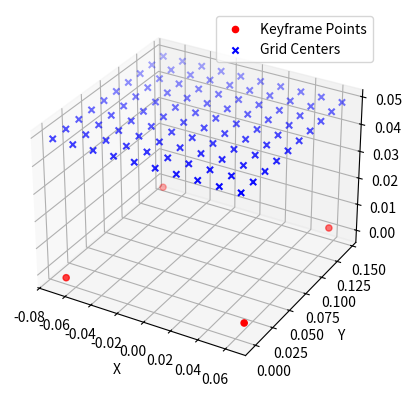

This chart was generated by the following Python code:
import json

import matplotlib.pyplot as plt
import numpy as np
from mpl_toolkits.mplot3d import Axes3D

# Given keyframes
keyframes = [
    {
      "matrix": "[-0.05050521304467104,0.9987237973810936,1.6653345369377348e-16,0,-0.016501846752466187,-0.0008344942696361102,0.9998634870186388,0,0.9985874586179571,0.05049831842746444,0.016522933363296688,0,-0.0653132042308587,-0.0033028724287530297,-0.0010806922437654192,1]",
      "fov": 45,
      "aspect": 1.621621622,
      "properties": "[[\"FOV\",35],[\"NAME\",\"Camera 0\"],[\"TIME\",0]]"
    },
    {
      "matrix": "[-0.05050521304467104,0.9987237973810936,1.6653345369377348e-16,0,-0.016501846752466187,-0.0008344942696361102,0.9998634870186388,0,0.9985874586179571,0.05049831842746444,0.016522933363296688,0,-0.07137382979621941,0.1426573214195612,-0.0010806922437654207,1]",
      "fov": 45,
      "aspect": 1.621621622,
      "properties": "[[\"FOV\",35],[\"NAME\",\"Camera 1\"],[\"TIME\",0.3333333333333333]]"
    },
    {
      "matrix": "[-0.050505213044671926,0.9987237973810938,5.551115123125783e-17,0,-0.016501846752466076,-0.0008344942696361102,0.9998634870186389,0,0.9985874586179571,0.050498318427464994,0.016522933363296355,0,0.05844253982411485,0.14508339124208902,0.0010672890934631022,1]",
      "fov": 45,
      "aspect": 1.621621622,
      "properties": "[[\"FOV\",35],[\"NAME\",\"Camera 2\"],[\"TIME\",0.6666666666666666]]"
    },
    {
      "matrix": "[-0.05050521304467237,0.998723797381094,5.551115123125783e-17,0,-0.01650184675246591,-0.0008344942696363322,0.9998634870186391,0,0.9985874586179573,0.050498318427465494,0.016522933363296133,0,0.06450316538947501,0.003261908966817442,0.0010672890934630749,1]",
      "fov": 45,
      "aspect": 1.621621622,
      "properties": "[[\"FOV\",35],[\"NAME\",\"Camera 3\"],[\"TIME\",1]]"
    }
]

# Extract the last three 3D points from each keyframe
points = []
for keyframe in keyframes:
    matrix = np.array(eval(keyframe["matrix"]))
    # Get the first 3 elements of the last 4 elements of the matrix
    points.append(matrix[12:15])

# Define your four 3D coordinates (replace these with your own coordinates)
coordinates = np.array(points)

# Find the minimum and maximum values for each dimension
min_coords = np.min(coordinates, axis=0)
max_coords = np.max(coordinates, axis=0)

# Number of grid centers
num_centers = 10

# Calculate the step size for each dimension
step_x = (max_coords[0] - min_coords[0]) / (num_centers - 1)
step_y = (max_coords[1] - min_coords[1]) / (num_centers - 1)

# Limit the spread of grid centers along the z-axis (adjust as needed)
min_z = min_coords[2]
max_z = min_coords[2] + 0.1  # Adjust this value to control the spread along the z-axis


# Generate the grid centers on the rectangular plane
grid_centers = []
for i in range(num_centers):
    for j in range(num_centers):
        x = min_coords[0] + i * step_x
        y = min_coords[1] + j * step_y
        z = (max_z + min_z) / 2
        grid_centers.append([x, y, z])

# Create a 3D scatter plot for the extracted points
points = np.array(points)
fig = plt.figure()
ax = fig.add_subplot(111, projection='3d')
ax.scatter(points[:, 0], points[:, 1], points[:, 2], c='r', marker='o', label='Keyframe Points')

# Assuming you already have the grid_centers from the previous code
grid_centers = np.array(grid_centers)
ax.scatter(grid_centers[:, 0], grid_centers[:, 1], grid_centers[:, 2], c='b', marker='x', label='Grid Centers')

# Set axis labels
ax.set_xlabel('X')
ax.set_ylabel('Y')
ax.set_zlabel('Z')

# Show the plot
plt.legend()
plt.show()

given_matrix_str = [0.0017185946975362132,0.9999985232150423,1.1102230246251565e-16,0,0.005474302260813246,-0.000009408120732024017,0.9999850158508599,0,0.9999835390880305,-0.0017185689458568132,-0.00547431034519219,0]

# Parse the given matrix into a NumPy array
new_matrices = []
camera_path = []

print(grid_centers)
# Iterate through each grid center
for i in range(len(grid_centers)):
    rotation_matrix = np.reshape(given_matrix_str, (3,4))  # Reshape the matrix into a 4x3 matrix
    # Get transpose of the rotation matrix
    rotation_matrix = np.transpose(rotation_matrix)
    # Create a new transformation matrix by appending the translation components and a 1
    camera_to_world = [rotation_matrix[0][0], rotation_matrix[0][1], rotation_matrix[0][2], grid_centers[i][0],
                    rotation_matrix[1][0], rotation_matrix[1][1], rotation_matrix[1][2], grid_centers[i][1],
                    rotation_matrix[2][0], rotation_matrix[2][1], rotation_matrix[2][2], grid_centers[i][2],
                    0.0, 0.0, 0.0, 1.0]
    frame = {
        "camera_to_world": camera_to_world,
        "fov": 45,
        "aspect": 1.621621622
    }
    camera_path.append(frame)

# Create the JSON structure
json_data = {
    "keyframes": keyframes,
    "camera_type": "perspective",
    "render_height": 1184,
    "render_width": 1920,
    "camera_path": camera_path,
    "fps": 25,
    "seconds": 4,
    "smoothness_value": 0,

}

# Save the JSON data to a file
with open("output_test_close_fov45.json", "w") as json_file:
    json.dump(json_data, json_file, indent=4)
